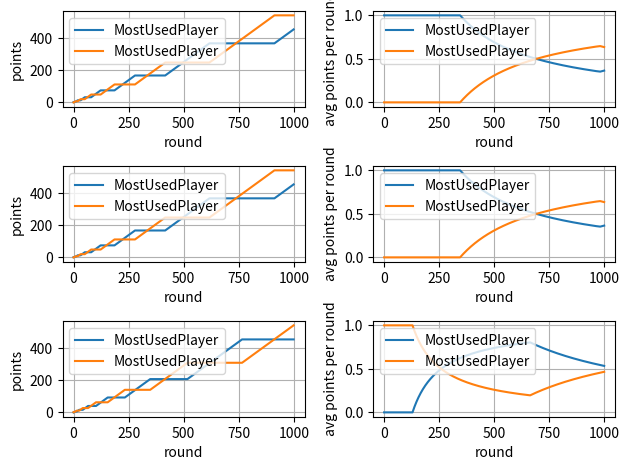
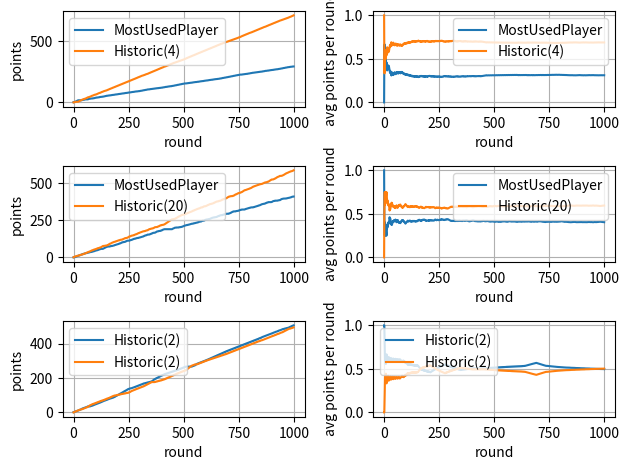
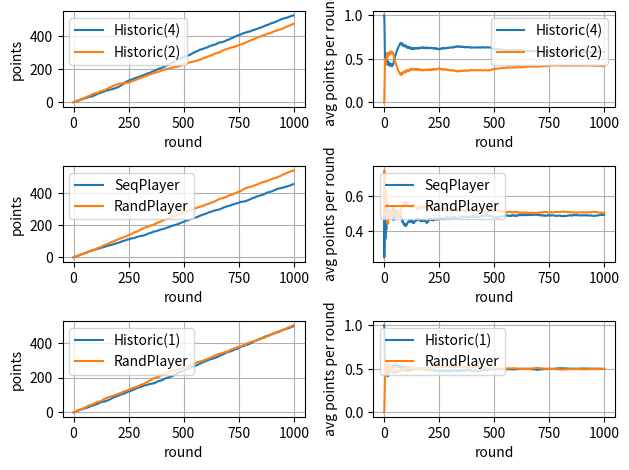
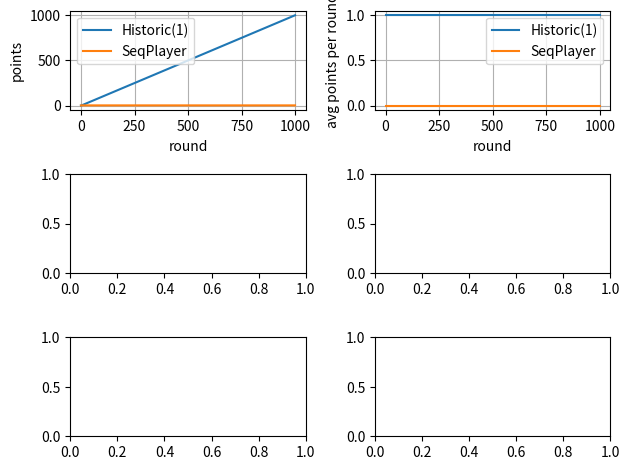

Source code (Python) for these figures, in order:
#!/usr/bin/env python
# Author: Jørgen Bele Reinfjell
# Date: 28.08.2019 [dd.mm.yyyy]
# File: rps.py
# Description:
#   Python code for assignment 2 of Plab2 2019
"""
Program for simulating various rock paper scissors
techniques
"""

from random import randint
from enum import Enum
from collections import defaultdict
from functools import total_ordering, reduce

import matplotlib.pyplot as plt


def subsequences(r, v):
    rlen = len(r)
    j = 0
    for i in range(0, len(v)-1):
        if r[j] == v[i]:
            j += 1
            if j == rlen:
                yield i-j+1, i
                j = 0
        else:
            j = 0


def max_val(_dict):
    keys = list(_dict.keys())
    return reduce(lambda acc, n: n if _dict[n] > _dict[acc] else acc, keys[1:], keys[0])


def rand_action():
    return Action.from_ord(randint(0, 2))


def avg(lst):
    """"""
    return sum(lst)/len(lst)


@total_ordering
class Action(Enum):
    """"""
    ROCK = 0
    PAPER = 1
    SCISSOR = 2

    @staticmethod
    def from_ord(ordinal):
        return [Action.ROCK, Action.PAPER, Action.SCISSOR][ordinal]

    def __eq__(self, otr):
        return self.value == otr.value

    def __lt__(self, otr):
        return self + 1 == otr

    def __add__(self, n):
        return Action.from_ord((self.value + n) % 3)


class Player:
    """"""
    def next_action(self):
        pass

    def register_result(self, result):
        pass


class SeqPlayer(Player):
    def __init__(self):
        self.prev = Action.PAPER

    def next_action(self):
        return self.prev + 1

    def register_result(self, result):
        pass

    def __str__(self):
        return f'SeqPlayer'


class RandPlayer(Player):
    def next_action(self):
        return rand_action()

    def register_result(self, result):
        pass

    def __str__(self):
        return f'RandPlayer'


class MostUsedPlayer(Player):
    def __init__(self):
        self._history = [0 for k in Action.__members__.values()]

    def next_action(self):
        actions = list(Action.__members__.values())
        action = reduce(
            lambda acc, n: n if self._history[n.value] > self._history[acc.value] else acc,
            actions[1:], actions[0])
        if self._history[action.value] == 0:
            return rand_action()
        return action

    def register_result(self, action):
        # store the winning move, makes next_action() simpler
        self._history[(action+1).value] += 1

    def __str__(self):
        return f'MostUsedPlayer'


class HistoricPlayer(Player):
    def __init__(self, history_size=1):
        self._history = []
        self.history_size = history_size

    def next_action(self):
        recent = self._history[len(self._history)-self.history_size:]

        def inc_(d, k):
            d[k] += 1
            return d

        move_history = reduce(inc_,
                              map(lambda x: self._history[x[1]+1],
                                  subsequences(recent, self._history[:-self.history_size])),
                              defaultdict(int))
        if move_history:
            return Action.from_ord(max_val(move_history))
        return rand_action()

    def register_result(self, action):
        self._history.append((action+1).value)  # stores the winning move

    def __str__(self):
        return f'Historic({self.history_size})'


class SimpleGame:
    def __init__(self, p1, p2):
        self.players = (p1, p2)
        self.actions = [0, 0]
        self.points = [0, 0]

    def play(self):
        actions = [p.next_action() for p in self.players]
        round_points = [0, 0]
        for i, player in enumerate(self.players):
            j = (i+1) % 2
            player.register_result(actions[j])
            if actions[i] == actions[j]:
                round_points[i] = 0.5
            else:
                round_points[i] = 1 if actions[i] > actions[j] else 0
            self.points[i] += round_points[i]
        self.actions = actions
        return self.actions, round_points, self.points

    def __str__(self):
        return f'actions: {self.actions}, points: {self.points}'


class MultiplePlays:
    def __init__(self, p1, p2, n):
        self.players = (p1, p2)
        self.actions = [0, 0]
        self.points = [0, 0]
        self.simple_game = SimpleGame(self.players[0], self.players[1])
        self.n = n

    def play_simplegame(self):
        action, points, total_points = self.simple_game.play()
        results = [self.players[0], 'nobody', self.players[1]]
        result = results[int(points[0]*0.5 + points[1]*2)]
        return result, action, points, total_points,  \
            f'{self.players[0]}: {action[0]}. {self.players[1]}: {action[1]} -> {result.__str__()} wins'

    def play_tournament(self, fig, ax):
        # Total score
        th1, th2 = reduce(lambda acc, x: (acc[0] + [x[0]], acc[1] + [x[1]]),
                          map(lambda x: self.play_simplegame()[3],
                              range(0, self.n)), [[], []])

        # Total average points per round
        ah1, ah2 = reduce(
            lambda acc, x: [[acc[0][0] + [avg(acc[1][0] + [x[0]])],
                             acc[0][1] + [avg(acc[1][1] + [x[1]])]],
                            [acc[1][0] + [x[0]], acc[1][1] + [x[1]]]],
            map(lambda x: self.play_simplegame()[2], range(0, self.n)),
            [[[], []], [[], []]])[0]

        if not fig:
            fig, axs = plt.subplots(2, 1)
            ax = axs

        ax[0].plot(th1, label=self.players[0])
        ax[0].plot(th2, label=self.players[1])
        ax[0].set_xlabel('round')
        ax[0].set_ylabel('points')
        ax[0].grid(True)
        ax[0].legend()

        ax[1].plot(ah1, label=self.players[0])
        ax[1].plot(ah2, label=self.players[1])
        ax[1].set_xlabel('round')
        ax[1].set_ylabel('avg points per round')
        ax[1].grid(True)
        ax[1].legend()

        fig.tight_layout()
        # plt.show()


TOURNAMENTS = [
    (MostUsedPlayer(), MostUsedPlayer(), 1000),
    (MostUsedPlayer(), MostUsedPlayer(), 1000),
    (MostUsedPlayer(), MostUsedPlayer(), 1000),

    (MostUsedPlayer(), HistoricPlayer(history_size=4), 1000),
    (MostUsedPlayer(), HistoricPlayer(history_size=20), 1000),

    (HistoricPlayer(history_size=2), HistoricPlayer(history_size=2), 1000),
    (HistoricPlayer(history_size=4), HistoricPlayer(history_size=2), 1000),

    (SeqPlayer(), RandPlayer(), 1000),
    (HistoricPlayer(), RandPlayer(), 1000),
    (HistoricPlayer(), SeqPlayer(), 1000),
]

def main():
    chunk_size = 3
    for chunk in range(0, len(TOURNAMENTS), chunk_size):
        fig, axs = plt.subplots(chunk_size, 2)
        for i, (player1, player2, num) in enumerate(TOURNAMENTS[chunk:chunk+chunk_size]):
            multiplays = MultiplePlays(player1, player2, num)
            multiplays.play_tournament(fig, axs[i])
    plt.show()

if __name__ == "__main__":
    main()
